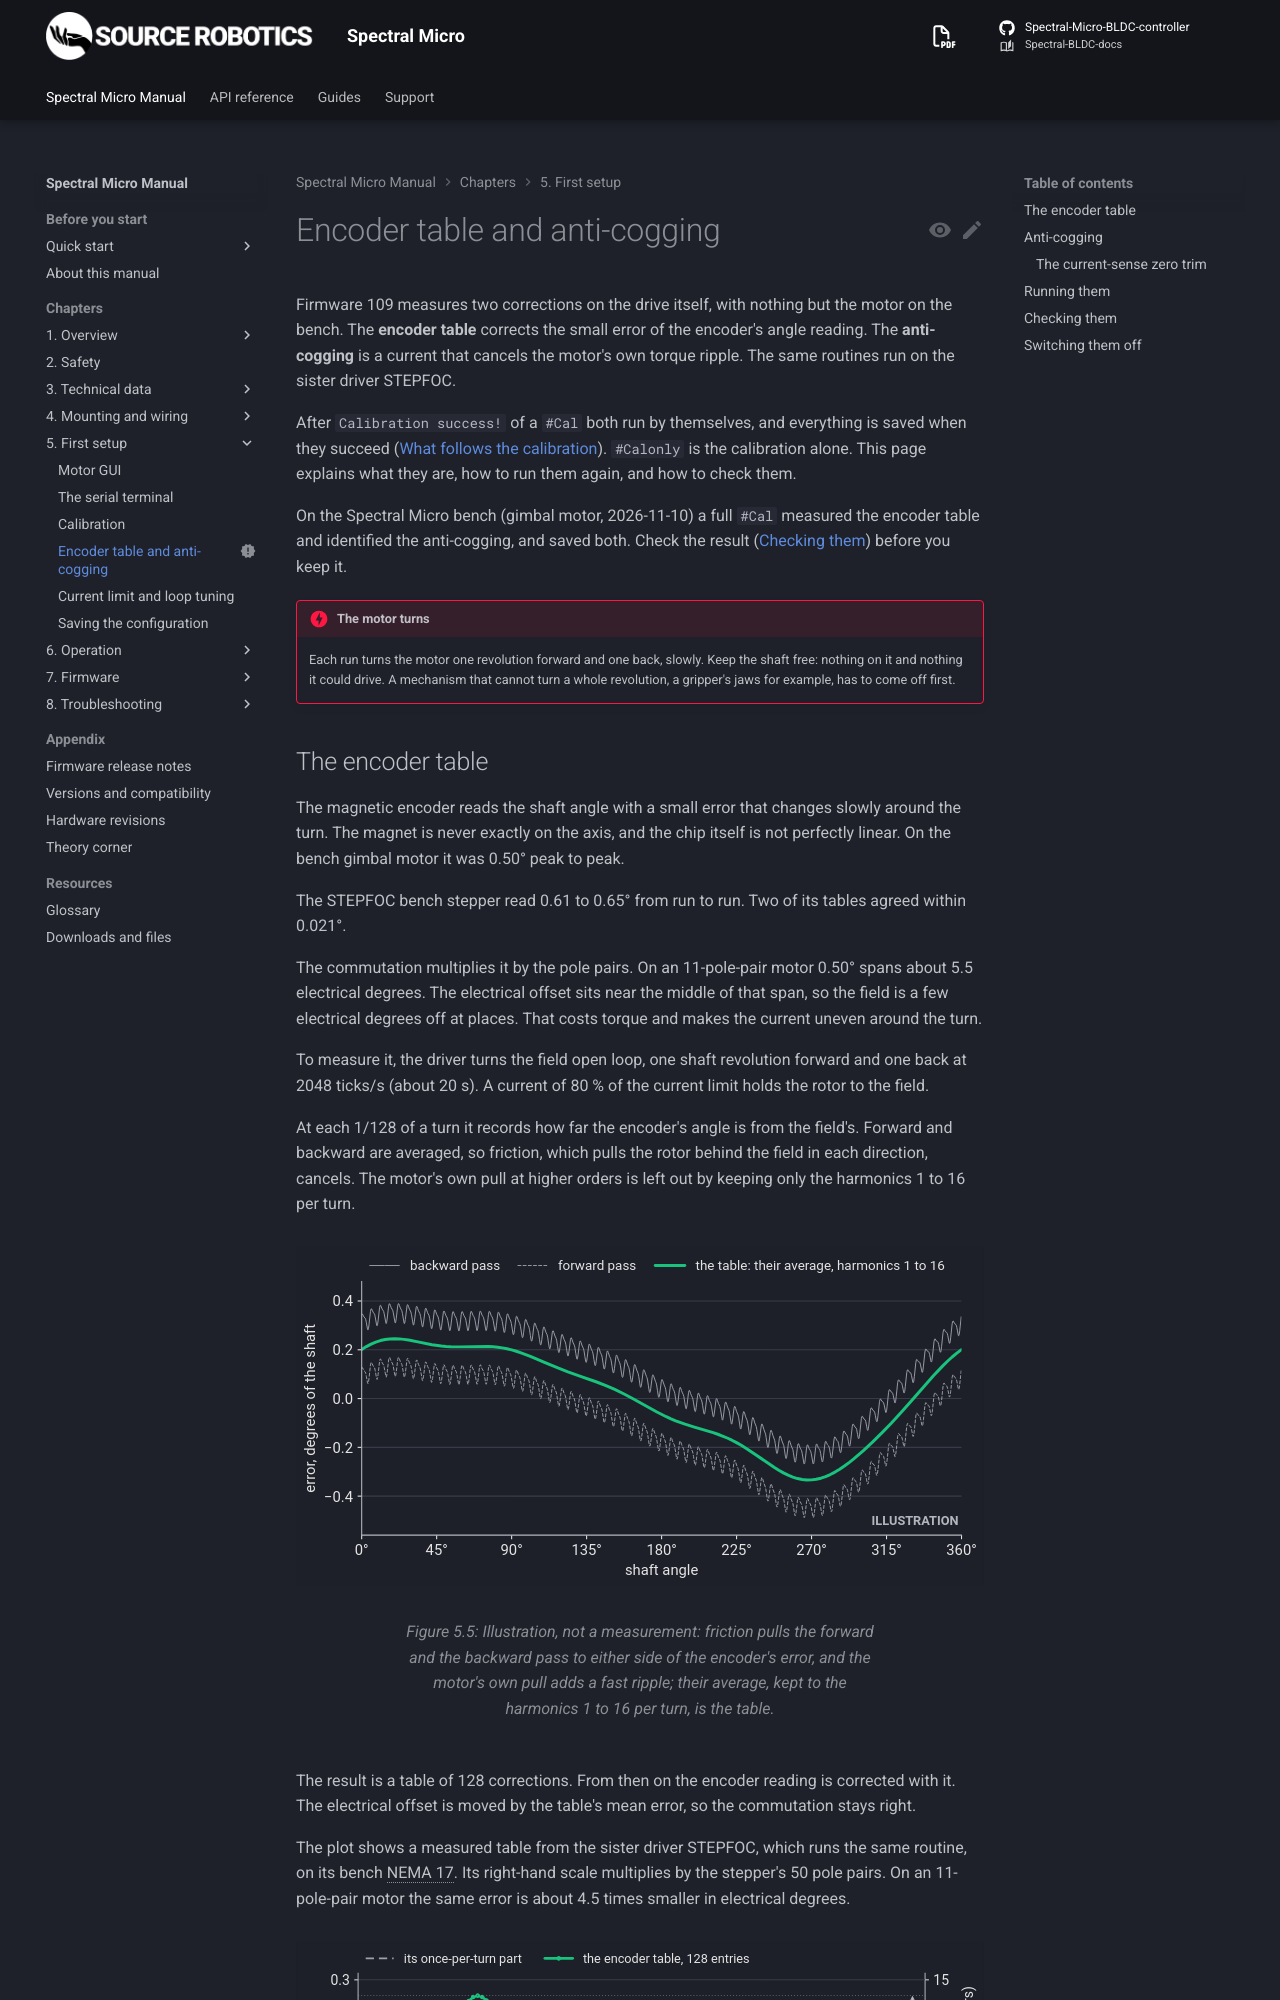

repository: Source-Robotics/Spectral-BLDC-docs · page: 110/05-setup/anti-cogging/index.html · generator: mkdocs

---
status: new
---

# Encoder table and anti-cogging

Firmware 109 measures two corrections on the drive itself, with nothing but the motor on the bench. The
**encoder table** corrects the small error of the encoder's angle reading. The **anti-cogging** is a current that
cancels the motor's own torque ripple. The same routines run on the sister driver STEPFOC.

After `Calibration success!` of a `#Cal` both run by themselves, and everything is saved when they succeed
([What follows the calibration](calibration.md#what-follows-the-calibration)). `#Calonly` is the calibration
alone. This page explains what they are, how to run them again, and how to check them.

On the Spectral Micro bench (gimbal motor, 2026-11-10) a full `#Cal` measured the encoder table and identified the
anti-cogging, and saved both. Check the result ([Checking them](#checking-them)) before you keep it.

!!! danger "The motor turns"
    Each run turns the motor one revolution forward and one back, slowly. Keep the shaft free: nothing on it and
    nothing it could drive. A mechanism that cannot turn a whole revolution, a gripper's jaws for example, has to
    come off first.
